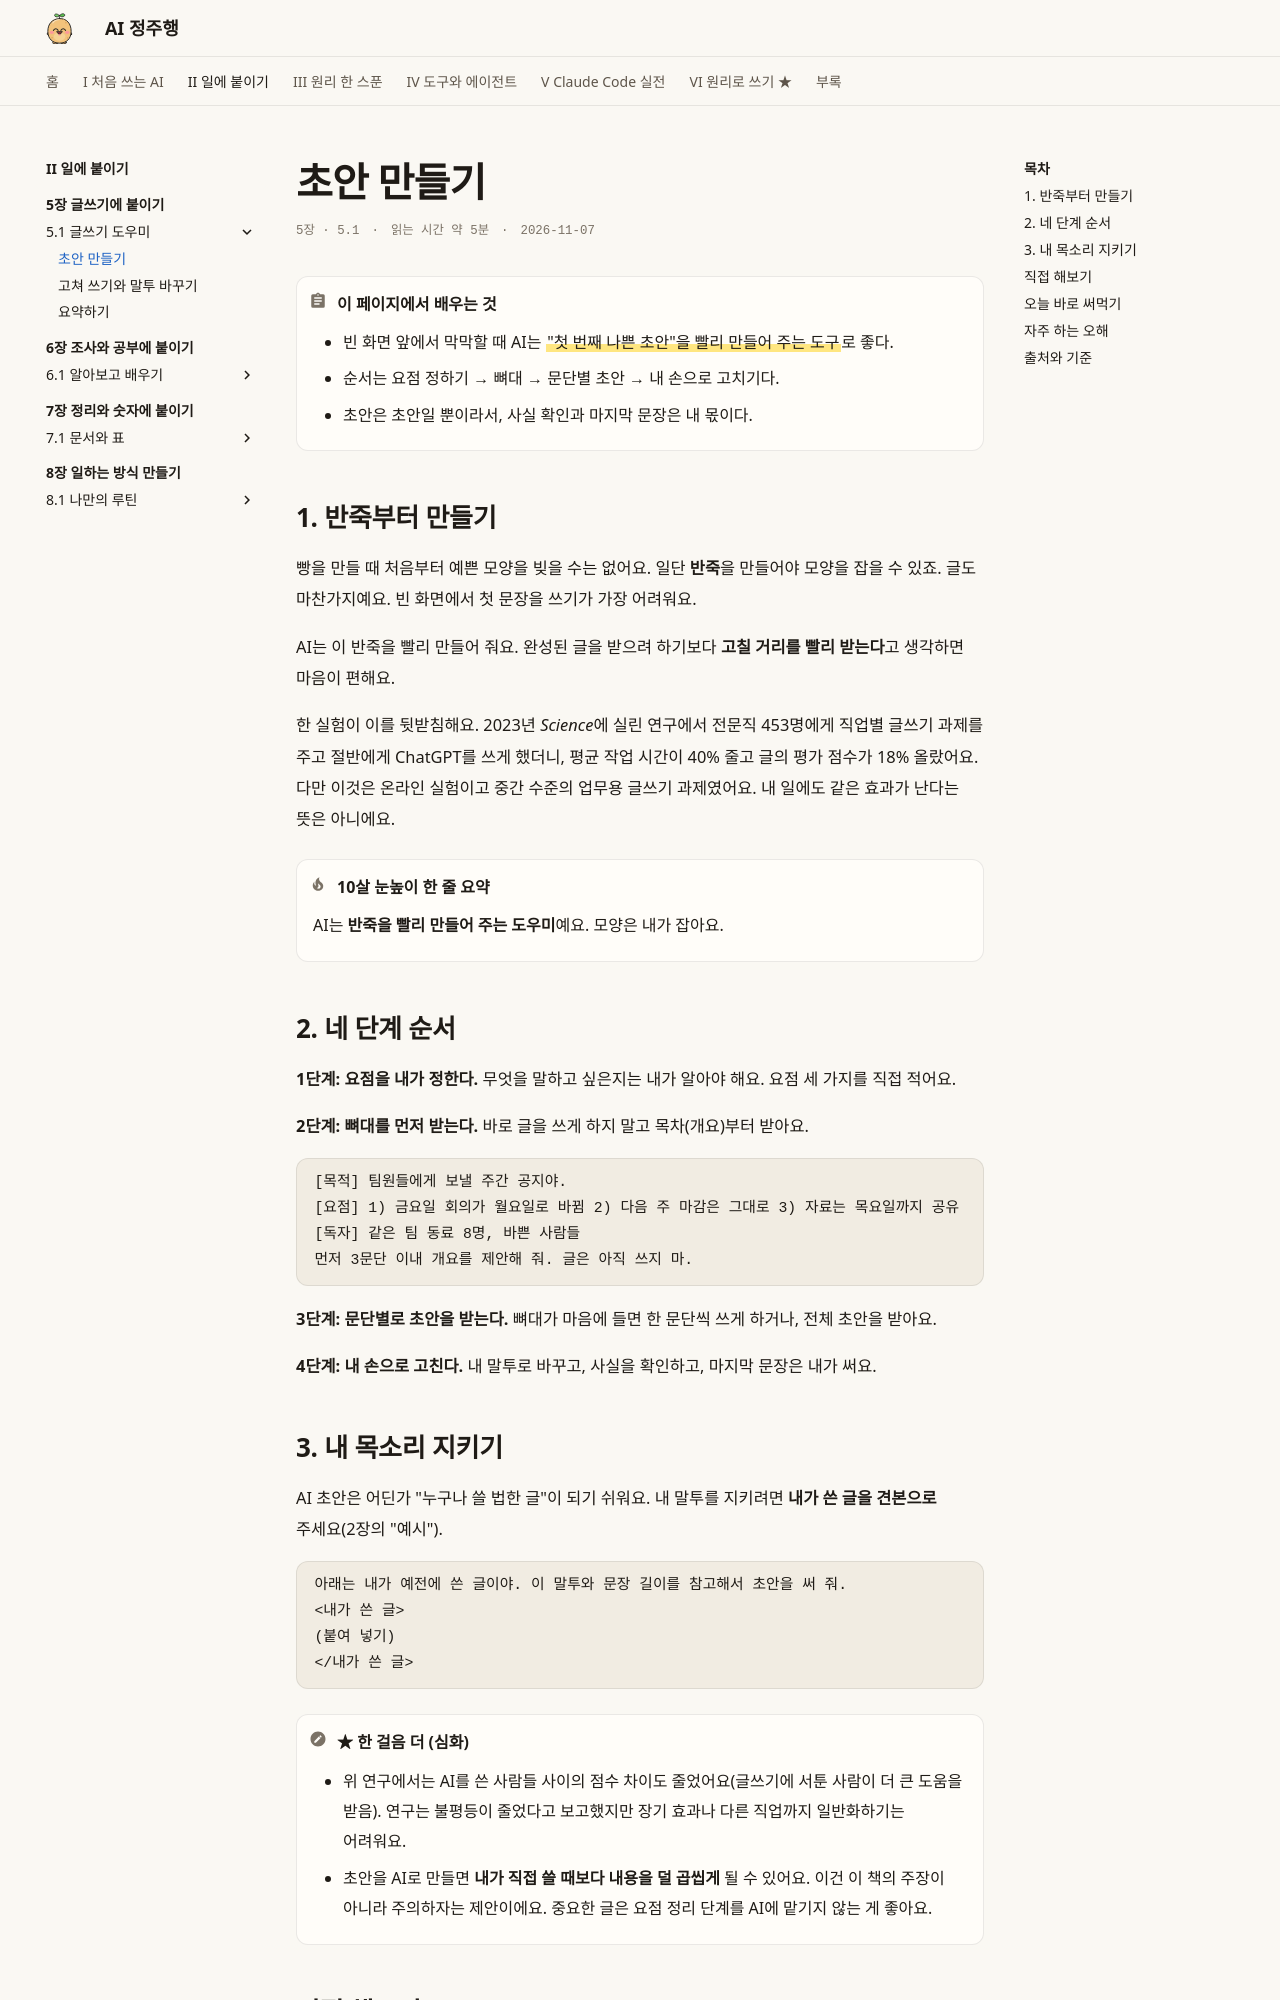

repository: AI-jungjuhang/AI-education · page: part2/ch05/first-draft/index.html · generator: mkdocs

# 초안 만들기

<p class="ep-meta"><span>5장 · 5.1</span><span>읽는 시간 약 5분</span><span>2026-11-07</span></p>

!!! abstract "이 페이지에서 배우는 것"
    - 빈 화면 앞에서 막막할 때 AI는 =="첫 번째 나쁜 초안"을 빨리 만들어 주는 도구==로 좋다.
    - 순서는 요점 정하기 → 뼈대 → 문단별 초안 → 내 손으로 고치기다.
    - 초안은 초안일 뿐이라서, 사실 확인과 마지막 문장은 내 몫이다.

## 1. 반죽부터 만들기

빵을 만들 때 처음부터 예쁜 모양을 빚을 수는 없어요. 일단 **반죽**을 만들어야 모양을 잡을 수 있죠. 글도 마찬가지예요. 빈 화면에서 첫 문장을 쓰기가 가장 어려워요.

AI는 이 반죽을 빨리 만들어 줘요. 완성된 글을 받으려 하기보다 **고칠 거리를 빨리 받는다**고 생각하면 마음이 편해요.

한 실험이 이를 뒷받침해요. 2023년 *Science*에 실린 연구에서 전문직 453명에게 직업별 글쓰기 과제를 주고 절반에게 ChatGPT를 쓰게 했더니, 평균 작업 시간이 40% 줄고 글의 평가 점수가 18% 올랐어요. 다만 이것은 온라인 실험이고 중간 수준의 업무용 글쓰기 과제였어요. 내 일에도 같은 효과가 난다는 뜻은 아니에요.

!!! tip "10살 눈높이 한 줄 요약"
    AI는 **반죽을 빨리 만들어 주는 도우미**예요. 모양은 내가 잡아요.

## 2. 네 단계 순서

**1단계: 요점을 내가 정한다.** 무엇을 말하고 싶은지는 내가 알아야 해요. 요점 세 가지를 직접 적어요.

**2단계: 뼈대를 먼저 받는다.** 바로 글을 쓰게 하지 말고 목차(개요)부터 받아요.

```text
[목적] 팀원들에게 보낼 주간 공지야.
[요점] 1) 금요일 회의가 월요일로 바뀜 2) 다음 주 마감은 그대로 3) 자료는 목요일까지 공유
[독자] 같은 팀 동료 8명, 바쁜 사람들
먼저 3문단 이내 개요를 제안해 줘. 글은 아직 쓰지 마.
```

**3단계: 문단별로 초안을 받는다.** 뼈대가 마음에 들면 한 문단씩 쓰게 하거나, 전체 초안을 받아요.

**4단계: 내 손으로 고친다.** 내 말투로 바꾸고, 사실을 확인하고, 마지막 문장은 내가 써요.

## 3. 내 목소리 지키기

AI 초안은 어딘가 "누구나 쓸 법한 글"이 되기 쉬워요. 내 말투를 지키려면 **내가 쓴 글을 견본으로** 주세요(2장의 "예시").

```text
아래는 내가 예전에 쓴 글이야. 이 말투와 문장 길이를 참고해서 초안을 써 줘.
<내가 쓴 글>
(붙여 넣기)
</내가 쓴 글>
```

!!! note "★ 한 걸음 더 (심화)"
    - 위 연구에서는 AI를 쓴 사람들 사이의 점수 차이도 줄었어요(글쓰기에 서툰 사람이 더 큰 도움을 받음). 연구는 불평등이 줄었다고 보고했지만 장기 효과나 다른 직업까지 일반화하기는 어려워요.
    - 초안을 AI로 만들면 **내가 직접 쓸 때보다 내용을 덜 곱씹게** 될 수 있어요. 이건 이 책의 주장이 아니라 주의하자는 제안이에요. 중요한 글은 요점 정리 단계를 AI에 맡기지 않는 게 좋아요.
